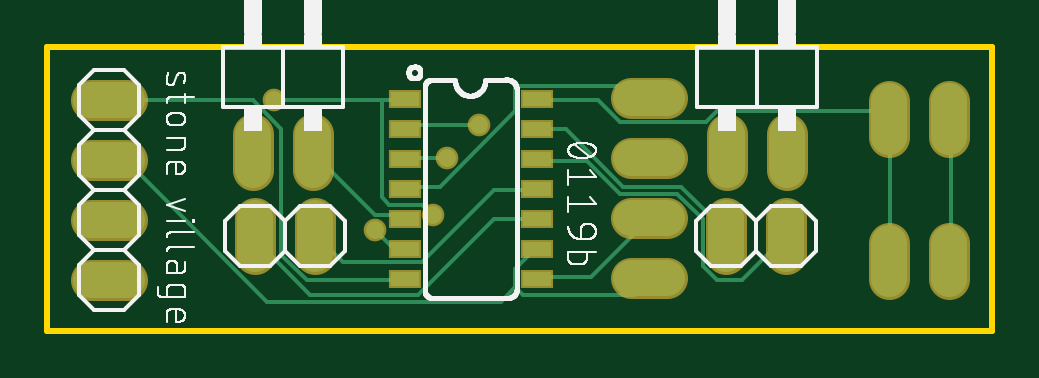
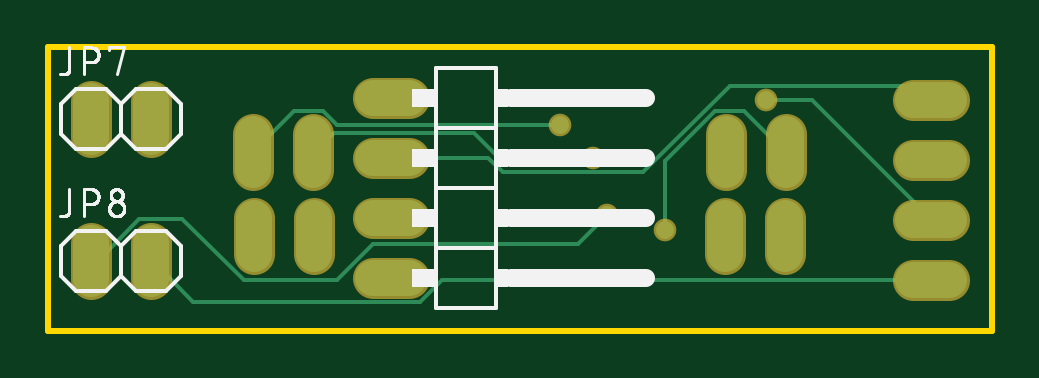
Circuit board: 8 layer files. Board 40.0 x 12.0 mm.
- outline: boardoutline.gbr (219 bytes)
- bottom_copper: copper_bottom.gbr (2039 bytes)
- top_copper: copper_top.gbr (3944 bytes)
- bottom_silk: silkscreen_bottom.gbr (12989 bytes)
- top_silk: silkscreen_top.gbr (36677 bytes)
- bottom_mask: soldermask_bottom.gbr (992 bytes)
- top_mask: soldermask_top.gbr (1279 bytes)
- paste: solderpaste_top.gbr (430 bytes)

=== outline: boardoutline.gbr ===
G04 EAGLE Gerber RS-274X export*
G75*
%MOMM*%
%FSLAX34Y34*%
%LPD*%
%IN*%
%IPPOS*%
%AMOC8*
5,1,8,0,0,1.08239X$1,22.5*%
G01*
%ADD10C,0.254000*%


D10*
X0Y0D02*
X400000Y0D01*
X400000Y120000D01*
X0Y120000D01*
X0Y0D01*
M02*

=== bottom_copper: copper_bottom.gbr ===
G04 EAGLE Gerber RS-274X export*
G75*
%MOMM*%
%FSLAX34Y34*%
%LPD*%
%INBottom Copper*%
%IPPOS*%
%AMOC8*
5,1,8,0,0,1.08239X$1,22.5*%
G01*
%ADD10C,1.524000*%
%ADD11C,0.152400*%
%ADD12C,0.756400*%


D10*
X287700Y67780D02*
X287700Y83020D01*
X313100Y83020D02*
X313100Y67780D01*
X33520Y21400D02*
X18280Y21400D01*
X18280Y46800D02*
X33520Y46800D01*
X33520Y72200D02*
X18280Y72200D01*
X18280Y97600D02*
X33520Y97600D01*
X87200Y83020D02*
X87200Y67780D01*
X112600Y67780D02*
X112600Y83020D01*
X87900Y47520D02*
X87900Y32280D01*
X113300Y32280D02*
X113300Y47520D01*
X287400Y47520D02*
X287400Y32280D01*
X312800Y32280D02*
X312800Y47520D01*
X262220Y98600D02*
X246980Y98600D01*
X246980Y73200D02*
X262220Y73200D01*
X262220Y47800D02*
X246980Y47800D01*
X246980Y22400D02*
X262220Y22400D01*
X381700Y81880D02*
X381700Y97120D01*
X356300Y97120D02*
X356300Y81880D01*
X381700Y37120D02*
X381700Y21880D01*
X356300Y21880D02*
X356300Y37120D01*
D11*
X138684Y42672D02*
X138684Y71628D01*
X117348Y92964D01*
X105156Y92964D01*
X88392Y76200D01*
X87200Y75400D01*
D12*
X138684Y42672D03*
D11*
X233172Y21336D02*
X25908Y21336D01*
X233172Y21336D02*
X242316Y12192D01*
X338328Y12192D01*
X355092Y28956D01*
X25908Y21336D02*
X25900Y21400D01*
X355092Y28956D02*
X356300Y29500D01*
X96012Y97536D02*
X76200Y97536D01*
X25908Y47244D01*
X25900Y46800D01*
X377952Y30480D02*
X381000Y30480D01*
X377952Y30480D02*
X361188Y47244D01*
X342900Y47244D01*
X316992Y21336D01*
X277368Y21336D01*
X262128Y36576D01*
X175260Y36576D01*
X163068Y48768D01*
X381000Y30480D02*
X381700Y29500D01*
D12*
X96012Y97536D03*
X163068Y48768D03*
D11*
X213360Y73152D02*
X254508Y73152D01*
X213360Y73152D02*
X207264Y67056D01*
X147828Y67056D01*
X111252Y103632D01*
X30480Y103632D01*
X25908Y99060D01*
X254508Y73152D02*
X254600Y73200D01*
X25900Y97600D02*
X25908Y99060D01*
X169164Y73152D02*
X208788Y73152D01*
X219456Y83820D01*
X278892Y83820D01*
X286512Y76200D01*
X287700Y75400D01*
D12*
X169164Y73152D03*
D11*
X182880Y86868D02*
X277368Y86868D01*
X283464Y92964D01*
X295656Y92964D01*
X312420Y76200D01*
X313100Y75400D01*
D12*
X182880Y86868D03*
M02*

=== top_copper: copper_top.gbr ===
G04 EAGLE Gerber RS-274X export*
G75*
%MOMM*%
%FSLAX34Y34*%
%LPD*%
%INTop Copper*%
%IPPOS*%
%AMOC8*
5,1,8,0,0,1.08239X$1,22.5*%
G01*
%ADD10C,1.524000*%
%ADD11R,1.200000X0.600000*%
%ADD12C,0.152400*%
%ADD13C,0.756400*%


D10*
X287700Y67780D02*
X287700Y83020D01*
X313100Y83020D02*
X313100Y67780D01*
X33520Y21400D02*
X18280Y21400D01*
X18280Y46800D02*
X33520Y46800D01*
X33520Y72200D02*
X18280Y72200D01*
X18280Y97600D02*
X33520Y97600D01*
X87200Y83020D02*
X87200Y67780D01*
X112600Y67780D02*
X112600Y83020D01*
X87900Y47520D02*
X87900Y32280D01*
X113300Y32280D02*
X113300Y47520D01*
X287400Y47520D02*
X287400Y32280D01*
X312800Y32280D02*
X312800Y47520D01*
X262220Y98600D02*
X246980Y98600D01*
X246980Y73200D02*
X262220Y73200D01*
X262220Y47800D02*
X246980Y47800D01*
X246980Y22400D02*
X262220Y22400D01*
D11*
X151200Y98150D03*
X151200Y85450D03*
X151200Y72750D03*
X151200Y60050D03*
X151200Y47350D03*
X151200Y34650D03*
X151200Y21950D03*
X207200Y21950D03*
X207200Y34650D03*
X207200Y47350D03*
X207200Y60050D03*
X207200Y72750D03*
X207200Y85450D03*
X207200Y98150D03*
D10*
X381700Y97120D02*
X381700Y81880D01*
X356300Y81880D02*
X356300Y97120D01*
X381700Y37120D02*
X381700Y21880D01*
X356300Y21880D02*
X356300Y37120D01*
D12*
X150876Y48768D02*
X138684Y48768D01*
X112776Y74676D01*
X150876Y48768D02*
X151200Y47350D01*
X112776Y74676D02*
X112600Y75400D01*
X146304Y35052D02*
X150876Y35052D01*
X146304Y35052D02*
X138684Y42672D01*
X150876Y35052D02*
X151200Y34650D01*
D13*
X138684Y42672D03*
D12*
X207264Y97536D02*
X233172Y97536D01*
X242316Y88392D01*
X278892Y88392D01*
X283464Y92964D01*
X352044Y92964D01*
X355092Y89916D01*
X207264Y97536D02*
X207200Y98150D01*
X355092Y89916D02*
X356300Y89500D01*
X356616Y88392D02*
X356616Y30480D01*
X356616Y88392D02*
X356300Y89500D01*
X356616Y30480D02*
X356300Y29500D01*
X382524Y30480D02*
X382524Y88392D01*
X382524Y30480D02*
X381700Y29500D01*
X382524Y88392D02*
X381700Y89500D01*
X141732Y97536D02*
X96012Y97536D01*
X141732Y97536D02*
X150876Y97536D01*
X151200Y98150D01*
X158496Y53340D02*
X163068Y48768D01*
X158496Y53340D02*
X144780Y53340D01*
X141732Y56388D01*
X141732Y97536D01*
D13*
X96012Y97536D03*
X163068Y48768D03*
D12*
X198120Y25908D02*
X205740Y33528D01*
X198120Y25908D02*
X198120Y18288D01*
X201168Y15240D01*
X248412Y15240D01*
X254508Y21336D01*
X207200Y34650D02*
X205740Y33528D01*
X254600Y22400D02*
X254508Y21336D01*
X33528Y71628D02*
X25908Y71628D01*
X33528Y71628D02*
X92964Y12192D01*
X192024Y12192D01*
X198120Y18288D01*
X25908Y71628D02*
X25900Y72200D01*
X109728Y21336D02*
X150876Y21336D01*
X109728Y21336D02*
X99060Y32004D01*
X99060Y85344D01*
X86868Y97536D01*
X25908Y97536D01*
X151200Y21950D02*
X150876Y21336D01*
X25908Y97536D02*
X25900Y97600D01*
X152400Y60960D02*
X166116Y60960D01*
X198120Y92964D01*
X198120Y102108D01*
X199644Y103632D01*
X249936Y103632D01*
X254508Y99060D01*
X152400Y60960D02*
X151200Y60050D01*
X254600Y98600D02*
X254508Y99060D01*
X230124Y22860D02*
X207264Y22860D01*
X230124Y22860D02*
X254508Y47244D01*
X207264Y22860D02*
X207200Y21950D01*
X254508Y47244D02*
X254600Y47800D01*
X219456Y85344D02*
X207264Y85344D01*
X219456Y85344D02*
X243840Y60960D01*
X268224Y60960D01*
X288036Y41148D01*
X207264Y85344D02*
X207200Y85450D01*
X288036Y41148D02*
X287400Y39900D01*
X228600Y71628D02*
X207264Y71628D01*
X228600Y71628D02*
X242316Y57912D01*
X266700Y57912D01*
X277368Y47244D01*
X277368Y27432D01*
X283464Y21336D01*
X294132Y21336D01*
X312420Y39624D01*
X207264Y71628D02*
X207200Y72750D01*
X312420Y39624D02*
X312800Y39900D01*
X205740Y59436D02*
X188976Y59436D01*
X158496Y28956D01*
X124968Y28956D01*
X114300Y39624D01*
X205740Y59436D02*
X207200Y60050D01*
X114300Y39624D02*
X113300Y39900D01*
X188976Y47244D02*
X205740Y47244D01*
X188976Y47244D02*
X156972Y15240D01*
X111252Y15240D01*
X86868Y39624D01*
X205740Y47244D02*
X207200Y47350D01*
X87900Y39900D02*
X86868Y39624D01*
X152400Y73152D02*
X169164Y73152D01*
X152400Y73152D02*
X151200Y72750D01*
D13*
X169164Y73152D03*
D12*
X182880Y86868D02*
X152400Y86868D01*
X151200Y85450D01*
D13*
X182880Y86868D03*
M02*

=== bottom_silk: silkscreen_bottom.gbr (12989 bytes, source omitted) ===
=== top_silk: silkscreen_top.gbr (36677 bytes, source omitted) ===
=== bottom_mask: soldermask_bottom.gbr ===
G04 EAGLE Gerber RS-274X export*
G75*
%MOMM*%
%FSLAX34Y34*%
%LPD*%
%INSoldermask Bottom*%
%IPPOS*%
%AMOC8*
5,1,8,0,0,1.08239X$1,22.5*%
G01*
%ADD10C,1.727200*%
%ADD11C,0.959600*%


D10*
X287700Y67780D02*
X287700Y83020D01*
X313100Y83020D02*
X313100Y67780D01*
X33520Y21400D02*
X18280Y21400D01*
X18280Y46800D02*
X33520Y46800D01*
X33520Y72200D02*
X18280Y72200D01*
X18280Y97600D02*
X33520Y97600D01*
X87200Y83020D02*
X87200Y67780D01*
X112600Y67780D02*
X112600Y83020D01*
X87900Y47520D02*
X87900Y32280D01*
X113300Y32280D02*
X113300Y47520D01*
X287400Y47520D02*
X287400Y32280D01*
X312800Y32280D02*
X312800Y47520D01*
X262220Y98600D02*
X246980Y98600D01*
X246980Y73200D02*
X262220Y73200D01*
X262220Y47800D02*
X246980Y47800D01*
X246980Y22400D02*
X262220Y22400D01*
X381700Y81880D02*
X381700Y97120D01*
X356300Y97120D02*
X356300Y81880D01*
X381700Y37120D02*
X381700Y21880D01*
X356300Y21880D02*
X356300Y37120D01*
D11*
X138684Y42672D03*
X96012Y97536D03*
X163068Y48768D03*
X169164Y73152D03*
X182880Y86868D03*
M02*

=== top_mask: soldermask_top.gbr ===
G04 EAGLE Gerber RS-274X export*
G75*
%MOMM*%
%FSLAX34Y34*%
%LPD*%
%INSoldermask Top*%
%IPPOS*%
%AMOC8*
5,1,8,0,0,1.08239X$1,22.5*%
G01*
%ADD10C,1.727200*%
%ADD11R,1.403200X0.803200*%
%ADD12C,0.959600*%


D10*
X287700Y67780D02*
X287700Y83020D01*
X313100Y83020D02*
X313100Y67780D01*
X33520Y21400D02*
X18280Y21400D01*
X18280Y46800D02*
X33520Y46800D01*
X33520Y72200D02*
X18280Y72200D01*
X18280Y97600D02*
X33520Y97600D01*
X87200Y83020D02*
X87200Y67780D01*
X112600Y67780D02*
X112600Y83020D01*
X87900Y47520D02*
X87900Y32280D01*
X113300Y32280D02*
X113300Y47520D01*
X287400Y47520D02*
X287400Y32280D01*
X312800Y32280D02*
X312800Y47520D01*
X262220Y98600D02*
X246980Y98600D01*
X246980Y73200D02*
X262220Y73200D01*
X262220Y47800D02*
X246980Y47800D01*
X246980Y22400D02*
X262220Y22400D01*
D11*
X151200Y98150D03*
X151200Y85450D03*
X151200Y72750D03*
X151200Y60050D03*
X151200Y47350D03*
X151200Y34650D03*
X151200Y21950D03*
X207200Y21950D03*
X207200Y34650D03*
X207200Y47350D03*
X207200Y60050D03*
X207200Y72750D03*
X207200Y85450D03*
X207200Y98150D03*
D10*
X381700Y97120D02*
X381700Y81880D01*
X356300Y81880D02*
X356300Y97120D01*
X381700Y37120D02*
X381700Y21880D01*
X356300Y21880D02*
X356300Y37120D01*
D12*
X138684Y42672D03*
X96012Y97536D03*
X163068Y48768D03*
X169164Y73152D03*
X182880Y86868D03*
M02*

=== paste: solderpaste_top.gbr ===
G04 EAGLE Gerber RS-274X export*
G75*
%MOMM*%
%FSLAX34Y34*%
%LPD*%
%INSolderpaste Top*%
%IPPOS*%
%AMOC8*
5,1,8,0,0,1.08239X$1,22.5*%
G01*
%ADD10R,1.200000X0.600000*%


D10*
X151200Y98150D03*
X151200Y85450D03*
X151200Y72750D03*
X151200Y60050D03*
X151200Y47350D03*
X151200Y34650D03*
X151200Y21950D03*
X207200Y21950D03*
X207200Y34650D03*
X207200Y47350D03*
X207200Y60050D03*
X207200Y72750D03*
X207200Y85450D03*
X207200Y98150D03*
M02*

